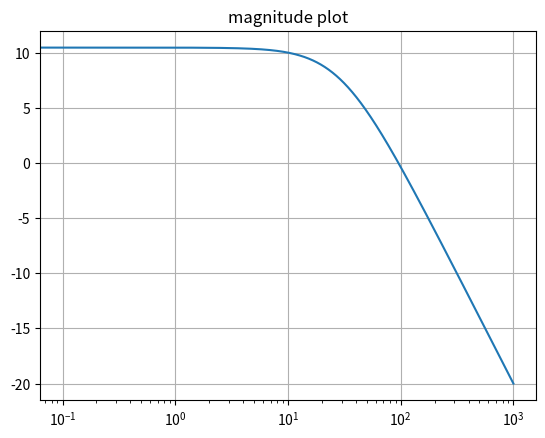
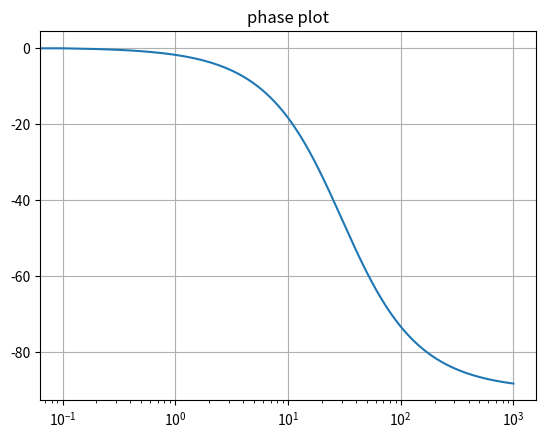

Python code for these plots, in order:
import numpy as np
import matplotlib.pyplot as plt
import math as mp
from pylab import *
import cmath
m = np.array([])
w = np.linspace(0,1000,10001)
h_w = 100/((0+1j)*w+30)
#h_w = 10*((0+1j)*w+100)/((0+1j)*w+1)
h = abs(h_w)
phase = np.array([])
for i in h:
	m = np.append(m,[20*mp.log(i)/mp.log(10)])
for k in h_w:
	phase = np.append(phase,[(np.degrees(cmath.phase(k)))])	
plt.grid()
plt.semilogx(w,m)
plt.title("magnitude plot")
figure(2)
plt.semilogx(w,phase)
plt.grid()
plt.title("phase plot")
plt.show()
